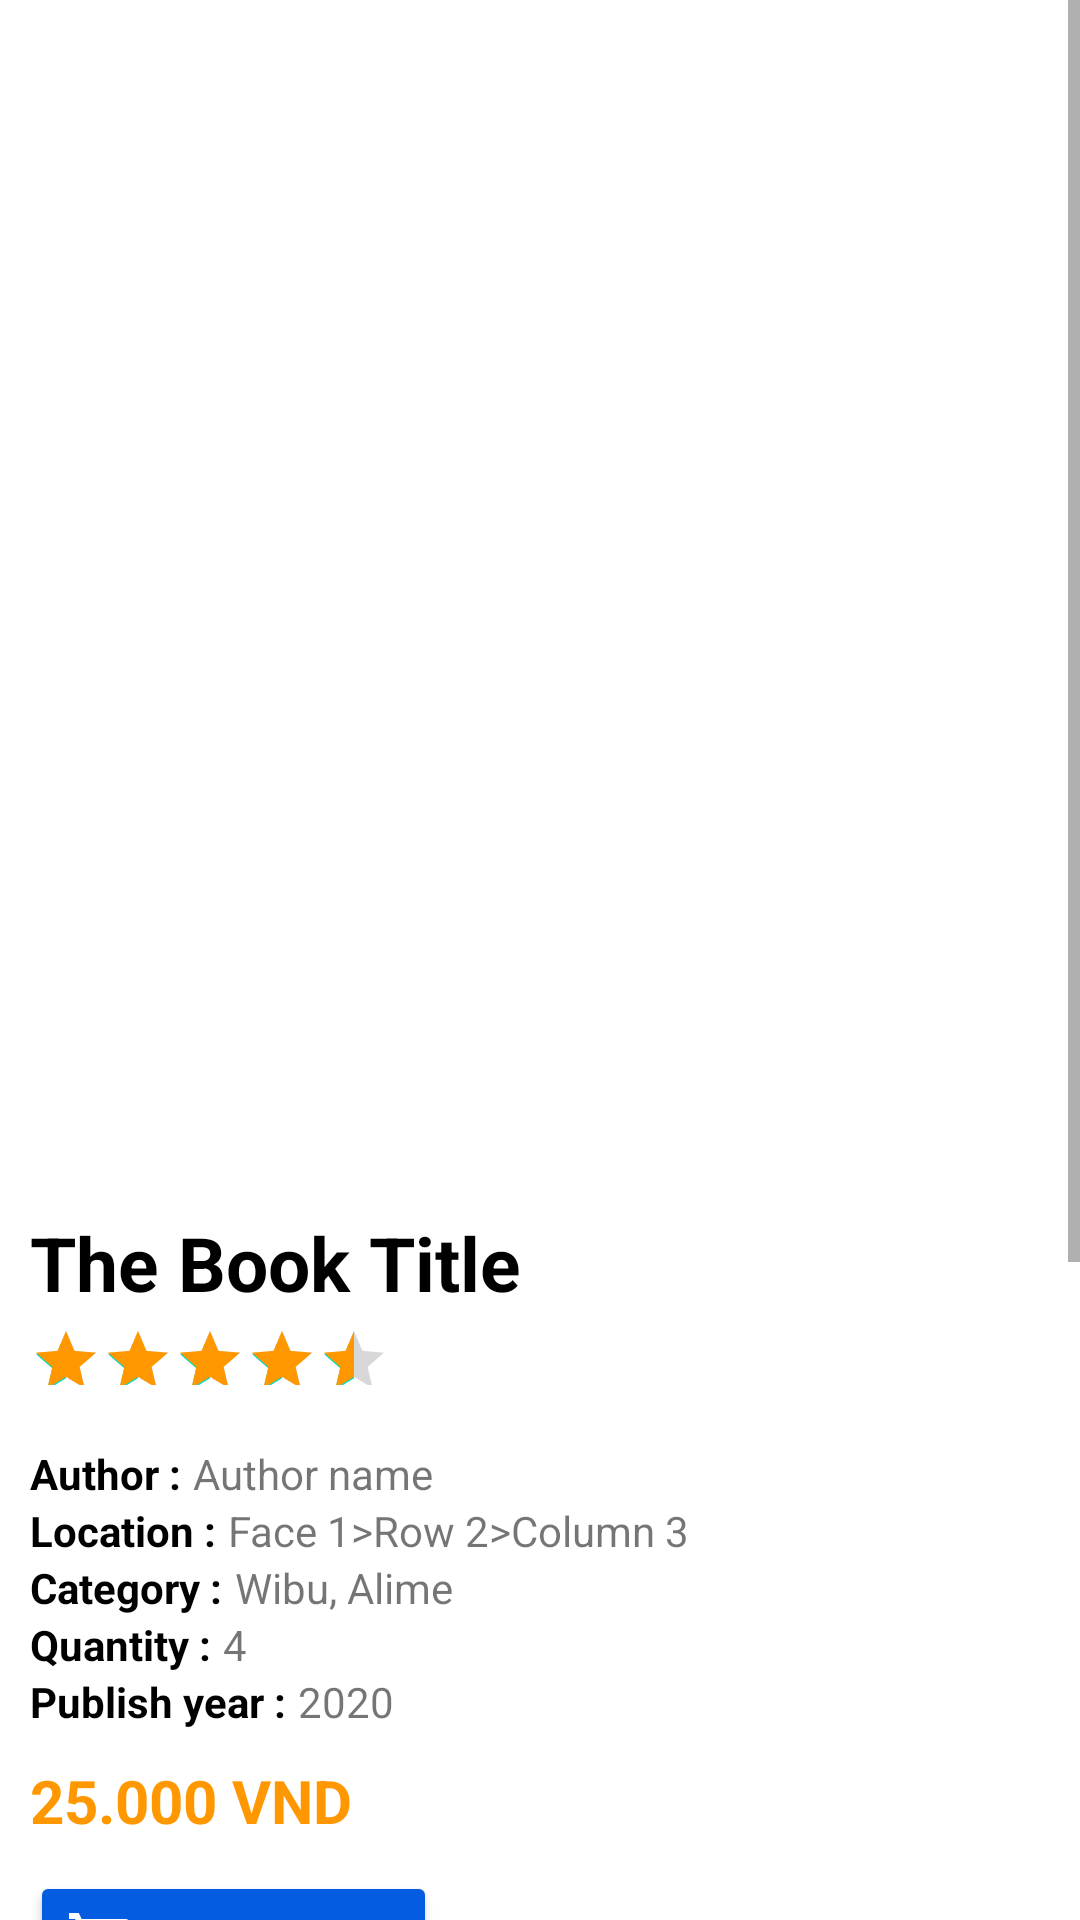

The Android layout XML behind this screen, and the referenced resources:
<!-- AndroidManifest.xml: application theme Theme.LibraryHub -->
<!-- res/layout/fragment_book_detail.xml -->
<?xml version="1.0" encoding="utf-8"?>
<ScrollView xmlns:android="http://schemas.android.com/apk/res/android"
    xmlns:app="http://schemas.android.com/apk/res-auto"
    xmlns:tools="http://schemas.android.com/tools"
    android:layout_width="match_parent"
    android:layout_height="match_parent"
    tools:context=".view.fragment.BookDetailFragment"
    tools:ignore="SpeakableTextPresentCheck">

    <LinearLayout
        android:layout_width="match_parent"
        android:layout_height="wrap_content"
        android:layout_marginLeft="10dp"
        android:layout_marginRight="10dp"
        android:orientation="vertical">

        <ImageView
            android:id="@+id/image"
            android:layout_width="match_parent"
            android:layout_height="400dp"
            android:scaleType="fitStart"
            app:layout_constraintStart_toStartOf="parent"
            app:layout_constraintTop_toTopOf="parent" />

        <androidx.constraintlayout.widget.ConstraintLayout
            android:layout_width="match_parent"
            android:layout_height="wrap_content">

            <TextView
                android:id="@+id/name"
                android:layout_width="wrap_content"
                android:layout_height="wrap_content"
                android:paddingVertical="4dp"
                android:text="The Book Title"
                android:textColor="@color/black"
                android:textSize="25sp"
                android:textStyle="bold"
                app:layout_constraintStart_toStartOf="parent"
                app:layout_constraintTop_toTopOf="parent" />

            <RatingBar
                android:id="@+id/ratingBar"
                style="@style/Widget.AppCompat.RatingBar"
                android:layout_width="wrap_content"
                android:layout_height="40dp"
                android:indeterminate="false"
                android:isIndicator="true"
                android:numStars="5"
                android:progressTint="@color/yellow"
                android:rating="4.5"
                android:scaleX="0.5"
                android:scaleY="0.5"
                android:transformPivotX="0dp"
                app:layout_constraintStart_toStartOf="parent"
                app:layout_constraintTop_toBottomOf="@id/name"
                tools:ignore="SpeakableTextPresentCheck" />

            <TextView
                android:id="@+id/textView20"
                android:layout_width="wrap_content"
                android:layout_height="wrap_content"
                android:text="Author :"
                android:textColor="@color/black"
                android:textStyle="bold"
                app:layout_constraintStart_toStartOf="parent"
                app:layout_constraintTop_toBottomOf="@id/ratingBar" />

            <TextView
                android:id="@+id/author"
                android:layout_marginStart="4dp"
                android:layout_width="wrap_content"
                android:layout_height="wrap_content"
                android:text="Author name"
                app:layout_constraintBottom_toBottomOf="@id/textView20"
                app:layout_constraintStart_toEndOf="@id/textView20"
                app:layout_constraintTop_toTopOf="@id/textView20" />

        </androidx.constraintlayout.widget.ConstraintLayout>

        <androidx.constraintlayout.widget.ConstraintLayout
            android:layout_width="match_parent"
            android:layout_height="wrap_content">

            <TextView
                android:id="@+id/textView22"
                android:layout_width="wrap_content"
                android:layout_height="wrap_content"
                android:text="Location :"
                android:textColor="@color/black"
                android:textStyle="bold"
                app:layout_constraintStart_toStartOf="parent"
                app:layout_constraintTop_toTopOf="parent" />

            <TextView
                android:id="@+id/location"
                android:layout_width="wrap_content"
                android:layout_height="wrap_content"
                android:layout_marginStart="4dp"
                android:text="Face 1>Row 2>Column 3"
                app:layout_constraintStart_toEndOf="@id/textView22"
                app:layout_constraintTop_toTopOf="parent" />

            <TextView
                android:id="@+id/textView24"
                android:layout_width="wrap_content"
                android:layout_height="wrap_content"
                android:text="Category :"
                android:textColor="@color/black"
                android:textStyle="bold"
                app:layout_constraintStart_toStartOf="parent"
                app:layout_constraintTop_toBottomOf="@+id/textView22" />

            <TextView
                android:id="@+id/category"
                android:layout_width="wrap_content"
                android:layout_height="wrap_content"
                android:layout_marginStart="4dp"
                android:text="Wibu, Alime"
                app:layout_constraintStart_toEndOf="@+id/textView24"
                app:layout_constraintTop_toBottomOf="@+id/location" />


            <TextView
                android:id="@+id/textView7"
                android:layout_width="wrap_content"
                android:layout_height="wrap_content"
                android:text="Quantity :"
                android:textColor="@color/black"
                android:textStyle="bold"
                app:layout_constraintStart_toStartOf="parent"
                app:layout_constraintTop_toBottomOf="@+id/textView24" />

            <TextView
                android:id="@+id/quantity"
                android:layout_width="wrap_content"
                android:layout_height="wrap_content"
                android:layout_marginStart="4dp"
                android:text="4"
                app:layout_constraintStart_toEndOf="@+id/textView7"
                app:layout_constraintTop_toBottomOf="@+id/category" />

            <TextView
                android:id="@+id/textView10"
                android:layout_width="wrap_content"
                android:layout_height="wrap_content"
                android:text="Publish year :"
                android:textColor="@color/black"
                android:textStyle="bold"
                app:layout_constraintStart_toStartOf="parent"
                app:layout_constraintTop_toBottomOf="@+id/textView7" />

            <TextView
                android:id="@+id/publishYear"
                android:layout_width="wrap_content"
                android:layout_height="wrap_content"
                android:layout_marginStart="4dp"
                android:text="2020"
                app:layout_constraintStart_toEndOf="@id/textView10"
                app:layout_constraintTop_toTopOf="@id/textView10" />

            <TextView
                android:id="@+id/price"
                android:layout_width="wrap_content"
                android:layout_height="wrap_content"
                android:paddingVertical="10dp"
                android:text="25.000 VND"
                android:textColor="@color/yellow"
                android:textSize="20sp"
                android:textStyle="bold"
                app:layout_constraintStart_toStartOf="parent"
                app:layout_constraintTop_toBottomOf="@+id/textView10" />

            <Button
                android:id="@+id/addToCart"
                android:layout_width="wrap_content"
                android:layout_height="wrap_content"
                android:backgroundTint="@color/primary"
                android:drawableLeft="@drawable/ic_baseline_shopping_cart_24"
                android:drawableTint="@color/white"
                android:text="Add to cart"
                android:textColor="@color/white"
                app:layout_constraintStart_toStartOf="parent"
                app:layout_constraintTop_toBottomOf="@+id/price" />

        </androidx.constraintlayout.widget.ConstraintLayout>

        <com.google.android.material.divider.MaterialDivider
            android:layout_width="300dp"
            android:layout_height="2dp"
            android:layout_gravity="center"
            android:layout_marginVertical="16dp" />

        <TextView
            android:id="@+id/description"
            android:layout_width="match_parent"
            android:layout_height="wrap_content"
            android:justificationMode="inter_word"
            android:text="alskdsaldkhas lkashd lkash dlaskh dalskdsaldkhas lkashd lkash dlaskh dalskdsaldkhas lkashd lkash dlaskh dalskdsaldkhas lkashd lkash dlaskh dalskdsaldkhas lkashd lkash dlaskh dalskdsaldkhas lkashd lkash dlaskh dalskdsaldkhas lkashd lkash dlaskh d"
            android:textColor="@color/black"
            android:textSize="16sp" />

        <com.google.android.material.divider.MaterialDivider
            android:layout_width="300dp"
            android:layout_height="2dp"
            android:layout_gravity="center"
            android:layout_marginVertical="16dp" />

        <androidx.constraintlayout.widget.ConstraintLayout
            android:layout_width="match_parent"
            android:layout_height="wrap_content">

            <RatingBar
                android:id="@+id/ratingBar2"
                android:layout_width="wrap_content"
                android:layout_height="40dp"
                android:layout_marginStart="4dp"
                android:numStars="5"
                android:progressTint="@color/yellow"
                android:scaleX="0.6"
                android:scaleY="0.6"
                android:transformPivotX="0dp"
                app:layout_constraintStart_toStartOf="parent"
                app:layout_constraintTop_toTopOf="parent" />

            <EditText
                android:id="@+id/comment"
                android:layout_width="match_parent"
                android:layout_height="40dp"
                android:background="@drawable/custom_input"
                android:ems="10"
                android:hint="Leave your comment here"
                android:inputType="textPersonName"
                android:padding="8dp"
                app:layout_constraintBottom_toBottomOf="parent"
                app:layout_constraintStart_toStartOf="parent"
                app:layout_constraintTop_toBottomOf="@id/ratingBar2" />

            <Button
                android:id="@+id/commentButton"
                style="@style/Widget.AppCompat.Button.Borderless"
                android:layout_width="wrap_content"
                android:layout_height="wrap_content"
                android:layout_marginStart="4dp"
                android:backgroundTint="@color/white"
                android:drawableLeft="@drawable/ic_baseline_send_24"
                android:drawableTint="@color/primary"
                app:layout_constraintBottom_toBottomOf="@id/comment"
                app:layout_constraintEnd_toEndOf="parent"
                app:layout_constraintStart_toEndOf="@+id/comment"
                app:layout_constraintTop_toTopOf="@id/comment" />
        </androidx.constraintlayout.widget.ConstraintLayout>

        <androidx.recyclerview.widget.RecyclerView
            android:id="@+id/commentRecyclerView"
            android:layout_width="match_parent"
            android:layout_height="wrap_content"
            android:layout_marginTop="10dp"
            tools:itemCount="5"
            tools:listitem="@layout/review_item" />
    </LinearLayout>
</ScrollView>
<!-- res/layout/review_item.xml (included above) -->
<?xml version="1.0" encoding="utf-8"?>
<androidx.cardview.widget.CardView xmlns:android="http://schemas.android.com/apk/res/android"
    xmlns:app="http://schemas.android.com/apk/res-auto"
    xmlns:tools="http://schemas.android.com/tools"
    android:layout_width="match_parent"
    android:layout_height="wrap_content">

    <androidx.constraintlayout.widget.ConstraintLayout
        android:layout_width="match_parent"
        android:layout_height="match_parent">

        <com.google.android.material.imageview.ShapeableImageView
            android:id="@+id/avatar"
            android:layout_width="70dp"
            android:layout_height="70dp"
            android:layout_marginLeft="5dp"
            android:scaleType="centerCrop"
            app:shapeAppearanceOverlay="@style/roundedImageViewRounded"
            app:layout_constraintStart_toStartOf="parent"
            app:layout_constraintTop_toTopOf="parent"
            tools:srcCompat="@tools:sample/avatars" />

        <TextView
            android:id="@+id/username"
            android:layout_width="wrap_content"
            android:layout_height="wrap_content"
            android:layout_marginStart="11dp"
            android:text="User Name"
            android:textColor="@color/black"
            android:textStyle="bold"
            app:layout_constraintStart_toEndOf="@+id/avatar"
            app:layout_constraintTop_toTopOf="parent" />

        <TextView
            android:id="@+id/comment"
            android:layout_width="wrap_content"
            android:layout_height="wrap_content"
            android:layout_marginStart="11dp"
            android:layout_marginTop="20dp"
            android:text="this is a comment"
            android:textColor="@color/black"
            app:layout_constraintStart_toEndOf="@+id/avatar"
            app:layout_constraintTop_toBottomOf="@+id/username" />

        <RatingBar
            android:id="@+id/rate"
            android:layout_width="wrap_content"
            android:layout_height="wrap_content"
            android:layout_marginStart="11dp"
            android:isIndicator="true"
            android:numStars="5"
            android:progressTint="@color/yellow"
            android:rating="3"
            android:scaleX="0.4"
            android:scaleY="0.4"
            android:transformPivotX="0dp"
            app:layout_constraintStart_toEndOf="@+id/avatar"
            app:layout_constraintTop_toBottomOf="@+id/username"
            tools:ignore="SpeakableTextPresentCheck" />
    </androidx.constraintlayout.widget.ConstraintLayout>
</androidx.cardview.widget.CardView>
<!-- resources referenced by this layout -->
<resources>
  <color name="black">#FF000000</color>
  <color name="primary">#045CE1</color>
  <color name="white">#FFFFFFFF</color>
  <color name="yellow">#FF9800</color>
  <!-- drawable custom_input (drawable) -->
  <?xml version="1.0" encoding="utf-8"?>
  <selector xmlns:android="http://schemas.android.com/apk/res/android">
      <item android:state_enabled="true" android:state_focused="true">
          <shape android:shape="rectangle">
              <solid android:color="@color/white"/>
              <corners android:radius="10dp"/>
              <stroke android:color="@color/gray" android:width="1dp"/>
          </shape>
  
      </item>
      <item >
          <shape android:shape="rectangle">
              <solid android:color="@color/white"/>
              <corners android:radius="10dp"/>
              <stroke android:color="@color/gray" android:width="1dp"/>
          </shape>
  
      </item>
  </selector>
  <!-- drawable ic_baseline_shopping_cart_24 (drawable) -->
  <vector android:autoMirrored="true" android:height="24dp"
      android:tint="#858585" android:viewportHeight="24"
      android:viewportWidth="24" android:width="24dp" xmlns:android="http://schemas.android.com/apk/res/android">
      <path android:fillColor="@android:color/white" android:pathData="M7,18c-1.1,0 -1.99,0.9 -1.99,2S5.9,22 7,22s2,-0.9 2,-2 -0.9,-2 -2,-2zM1,2v2h2l3.6,7.59 -1.35,2.45c-0.16,0.28 -0.25,0.61 -0.25,0.96 0,1.1 0.9,2 2,2h12v-2L7.42,15c-0.14,0 -0.25,-0.11 -0.25,-0.25l0.03,-0.12 0.9,-1.63h7.45c0.75,0 1.41,-0.41 1.75,-1.03l3.58,-6.49c0.08,-0.14 0.12,-0.31 0.12,-0.48 0,-0.55 -0.45,-1 -1,-1L5.21,4l-0.94,-2L1,2zM17,18c-1.1,0 -1.99,0.9 -1.99,2s0.89,2 1.99,2 2,-0.9 2,-2 -0.9,-2 -2,-2z"/>
  </vector>
  <style name="roundedImageViewRounded">
          <item name="cornerFamily">rounded</item>
          <item name="cornerSize">50%</item>
      </style>
  <style name="Theme.LibraryHub" parent="Theme.MaterialComponents.DayNight.NoActionBar">
          
          <item name="colorPrimary">@color/purple_500</item>
          <item name="colorPrimaryVariant">@color/primary</item>
          <item name="colorOnPrimary">@color/white</item>
          
          <item name="colorSecondary">@color/teal_200</item>
          <item name="colorSecondaryVariant">@color/teal_700</item>
          <item name="colorOnSecondary">@color/black</item>
          
          
          
          <item name="android:windowFullscreen">true</item>
      </style>
  <color name="gray">#C9C9C9</color>
  <color name="purple_500">#045CE1</color>
  <color name="teal_200">#FF03DAC5</color>
  <color name="teal_700">#FF018786</color>
</resources>
